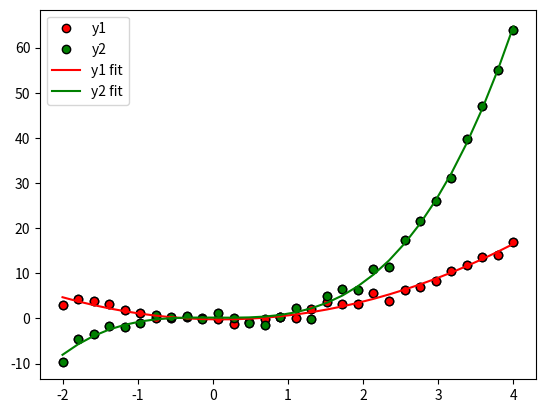
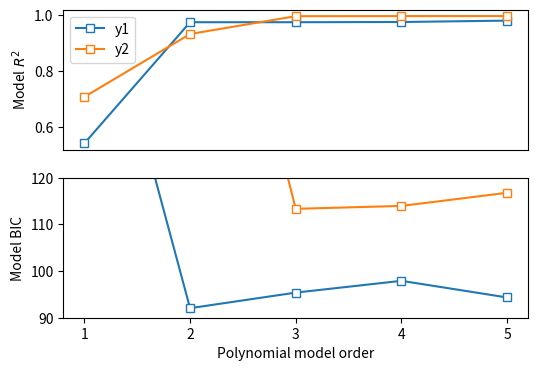

The script that saved these images, in order:
import numpy as np
import matplotlib.pyplot as plt

## generate the data

n  = 30
x  = np.linspace(-2,4,n)
y1 = x**2 + np.random.randn(n)
y2 = x**3 + np.random.randn(n)


# plot the data
plt.plot(x,y1,'ko',markerfacecolor='r')
plt.plot(x,y2,'ko',markerfacecolor='g')
plt.legend(('Quadratic','Cubic'))
plt.show()

## now for a polynomial fit

# for y1
pterms = np.polyfit(x,y1,2)
yHat1 = np.polyval(pterms,x)

# for y2
pterms = np.polyfit(x,y2,3)
yHat2 = np.polyval(pterms,x)

# and all the plotting
plt.plot(x,y1,'ko',markerfacecolor='r',label='y1')
plt.plot(x,y2,'ko',markerfacecolor='g',label='y2')

plt.plot(x,yHat1,'r',label='y1 fit')
plt.plot(x,yHat2,'g',label='y2 fit')
plt.legend()
plt.show()

# compute R2

# compute R2 for several polynomial orders
orders = np.arange(1,6)

# output matrices
r2 = np.zeros((2,len(orders)))
sse = np.zeros((2,len(orders)))

# the loop!
for oi in range(len(orders)):
    
    # fit the model with oi terms
    pterms = np.polyfit(x,y1,orders[oi])
    yHat = np.polyval(pterms,x)
    
    # compute R2
    ss_eta = sum((y1-yHat)**2)  # numerator
    ss_tot = sum((y1-np.mean(y1))**2)  # denominator
    r2[0,oi] = 1 - ss_eta/ss_tot  # R^2
    sse[0,oi] = ss_eta  # store just the SSe for model comparison later
    
    
    ### repeat for y2
    pterms = np.polyfit(x,y2,orders[oi])
    yHat   = np.polyval(pterms,x)
    ss_eta = sum((y2-yHat)**2)
    ss_tot = np.var(y2)*(n-1)
    r2[1,oi] = 1 - ss_eta/ss_tot
    sse[1,oi] = ss_eta


fig,ax = plt.subplots(2,1,figsize=(6,4))

# plot the R2 results
ax[0].plot(orders,r2[0,:],'s-',markerfacecolor='w')
ax[0].plot(orders,r2[1,:],'s-',markerfacecolor='w')
ax[0].set_ylabel('Model $R^2$')
ax[0].set_xticks([])
ax[0].legend(('y1','y2'))



# compute the Bayes Information Criterion
bic = n*np.log(sse) + orders*np.log(n)
ax[1].plot(orders,bic[0,:],'s-',markerfacecolor='w')
ax[1].plot(orders,bic[1,:],'s-',markerfacecolor='w')
ax[1].set_xlabel('Polynomial model order')
ax[1].set_xticks(range(1,6))
ax[1].set_ylabel('Model BIC')

# optional zoom
ax[1].set_ylim([90,120])

plt.show()